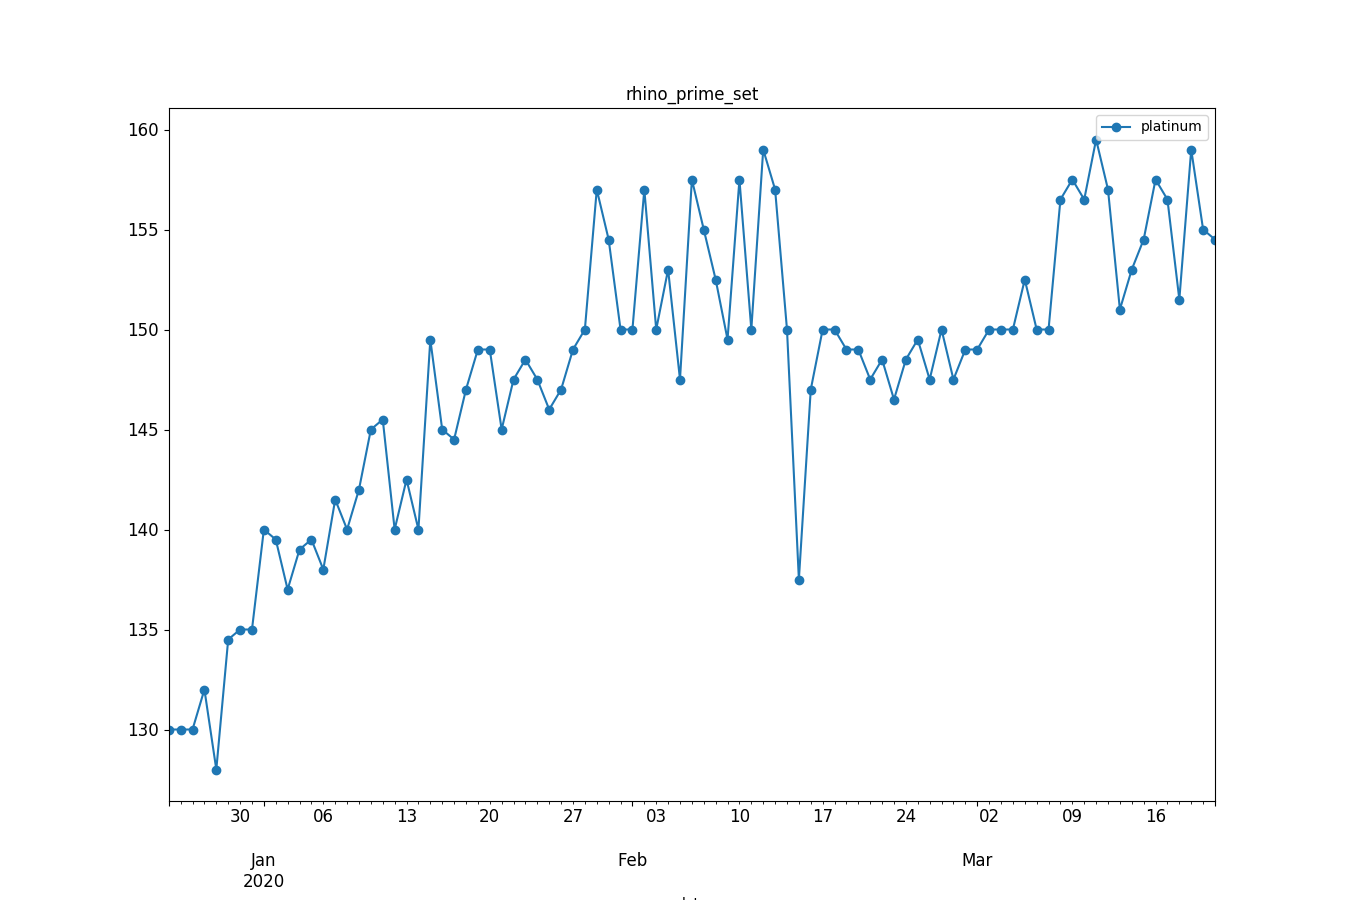

The table this chart was drawn from, first rows:
, datetime, avg_price
0, 2019-12-24, 130.0
1, 2019-12-25, 130.0
2, 2019-12-26, 130.0
3, 2019-12-27, 132.0
4, 2019-12-28, 128.0
5, 2019-12-29, 134.5
6, 2019-12-30, 135.0
7, 2019-12-31, 135.0
8, 2020-01-01, 140.0
9, 2020-01-02, 139.5
10, 2020-01-03, 137.0
11, 2020-01-04, 139.0
12, 2020-01-05, 139.5
13, 2020-01-06, 138.0
14, 2020-01-07, 141.5
15, 2020-01-08, 140.0
16, 2020-01-09, 142.0
17, 2020-01-10, 145.0
18, 2020-01-11, 145.5
19, 2020-01-12, 140.0
20, 2020-01-13, 142.5
21, 2020-01-14, 140.0
22, 2020-01-15, 149.5
23, 2020-01-16, 145.0
24, 2020-01-17, 144.5
25, 2020-01-18, 147.0
26, 2020-01-19, 149.0
27, 2020-01-20, 149.0
28, 2020-01-21, 145.0
29, 2020-01-22, 147.5
30, 2020-01-23, 148.5
31, 2020-01-24, 147.5
32, 2020-01-25, 146.0
33, 2020-01-26, 147.0
34, 2020-01-27, 149.0
35, 2020-01-28, 150.0
36, 2020-01-29, 157.0
37, 2020-01-30, 154.5
38, 2020-01-31, 150.0
39, 2020-02-01, 150.0
40, 2020-02-02, 157.0
41, 2020-02-03, 150.0
42, 2020-02-04, 153.0
43, 2020-02-05, 147.5
44, 2020-02-06, 157.5
45, 2020-02-07, 155.0
46, 2020-02-08, 152.5
47, 2020-02-09, 149.5
48, 2020-02-10, 157.5
49, 2020-02-11, 150.0
50, 2020-02-12, 159.0
51, 2020-02-13, 157.0
52, 2020-02-14, 150.0
53, 2020-02-15, 137.5
54, 2020-02-16, 147.0
55, 2020-02-17, 150.0
56, 2020-02-18, 150.0
57, 2020-02-19, 149.0
58, 2020-02-20, 149.0
59, 2020-02-21, 147.5
... 29 more rows
